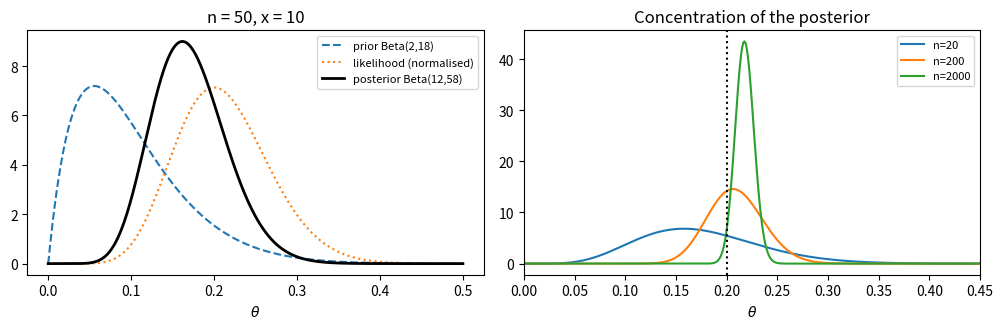

Source code (Python):
# Theory of Statistics — Chapter 19: Prior, Likelihood and Posterior; Bernstein--von Mises

import numpy as np
from scipy import stats
import matplotlib.pyplot as plt

t = np.linspace(0, 0.5, 600)
fig, ax = plt.subplots(1, 2, figsize=(10, 3.4))
prior = stats.beta(2, 18)
ax[0].plot(t, prior.pdf(t), "--", label="prior Beta(2,18)")
ax[0].plot(t, stats.beta(11, 41).pdf(t), ":", label="likelihood (normalised)")
ax[0].plot(t, stats.beta(12, 58).pdf(t), "k", lw=2, label="posterior Beta(12,58)")
ax[0].set_xlabel(r"$\theta$"); ax[0].legend(fontsize=8); ax[0].set_title("n = 50, x = 10")

rng = np.random.default_rng(42)
theta0 = 0.2
for n in [20, 200, 2000]:
    x = rng.binomial(n, theta0)
    ps = stats.beta(2 + x, 18 + n - x)
    mle = x / n
    bvm = stats.norm(mle, np.sqrt(mle*(1-mle)/n))
    tt = np.linspace(0, 0.5, 2000)
    tv = 0.5*np.sum(np.abs(ps.pdf(tt) - bvm.pdf(tt))) * (tt[1] - tt[0])
    ax[1].plot(tt, ps.pdf(tt), label=f"n={n}")
    print(f"n={n:5d} | posterior mean={ps.mean():.4f} | MLE={mle:.4f} | TV(posterior, BvM normal)={tv:.4f}")
ax[1].axvline(theta0, color="k", ls=":"); ax[1].set_xlim(0, 0.45); ax[1].legend(fontsize=8)
ax[1].set_xlabel(r"$\theta$"); ax[1].set_title("Concentration of the posterior")
fig.tight_layout(); fig.savefig("bayes_sonsal.pdf")
